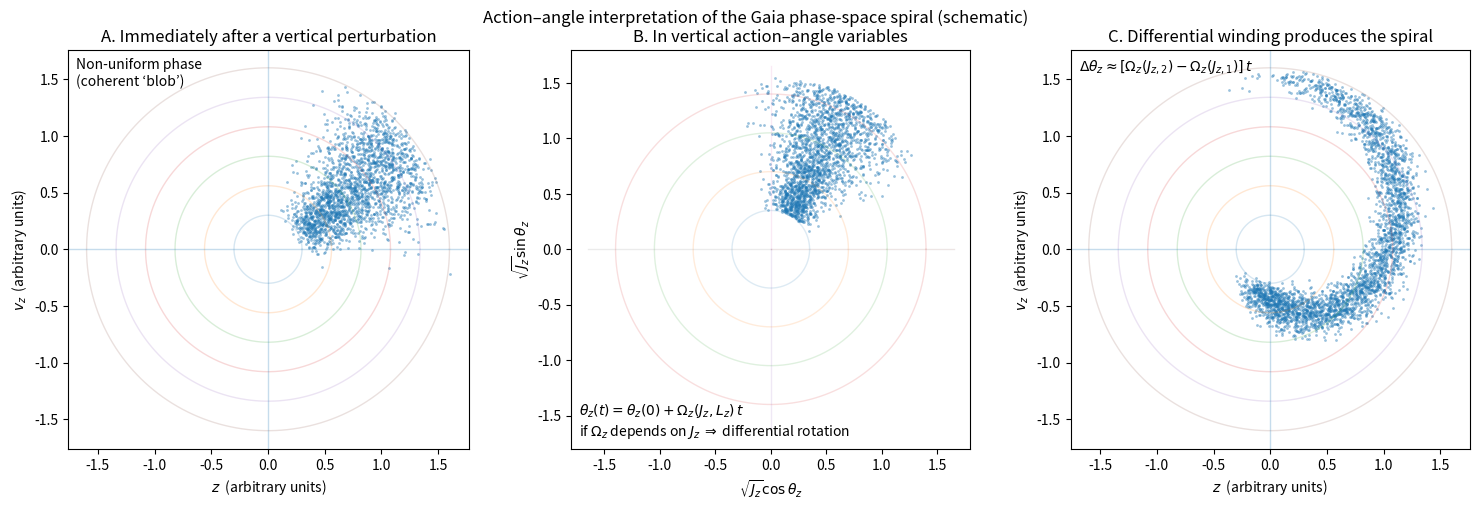

Reproduce this figure in Python.
"""
Gaia snail schematic: (A) post-perturbation blob in (z, vz),
(B) action–angle annulus (sqrt(Jz), theta_z),
(C) phase-wrapped spiral back in (z, vz).

Produces: gaia_snail_schematic.png and .pdf
"""

from pathlib import Path

import matplotlib.pyplot as plt
import numpy as np


OUTPUT_DIR = Path(
    r"D:\Dropbox\Public Documents\UCLAN\B.Sc. DL Astronomy\AA3057 Collaborative Investigation\PSS Outputs\Figures"
)


def panel_A(ax, rng):
    # Background: faint "constant Ez" ellipses (harmonic guide)
    zmax_list = np.linspace(0.3, 1.6, 6)
    t = np.linspace(0, 2 * np.pi, 400)
    for zmax in zmax_list:
        vzmax = zmax
        z = zmax * np.cos(t)
        vz = vzmax * np.sin(t)
        ax.plot(z, vz, lw=1, alpha=0.18)

    # A lopsided, phase-correlated "blob"
    # Build points near a restricted phase range on a set of ellipses
    n = 2200
    A = rng.uniform(0.35, 1.55, n)  # amplitude proxy
    phi0 = rng.normal(loc=0.6, scale=0.22, size=n)  # restricted phase
    # Add some coherent tilt / asymmetry
    phi0 += 0.12 * (A - A.mean())

    # Harmonic mapping: z=A cos(phi), vz ~ A sin(phi) with mild scatter
    z = A * np.cos(phi0) + rng.normal(0, 0.05, n)
    vz = A * np.sin(phi0) + rng.normal(0, 0.06, n)

    ax.scatter(z, vz, s=4, alpha=0.45, linewidths=0)

    ax.set_title("A. Immediately after a vertical perturbation")
    ax.set_xlabel(r"$z$  (arbitrary units)")
    ax.set_ylabel(r"$v_z$  (arbitrary units)")
    ax.axhline(0, lw=1, alpha=0.25)
    ax.axvline(0, lw=1, alpha=0.25)
    ax.set_aspect("equal", adjustable="box")
    ax.text(
        0.02,
        0.98,
        "Non-uniform phase\n(coherent ‘blob’)",
        transform=ax.transAxes,
        va="top",
        ha="left",
    )


def panel_B(ax, rng):
    # Draw a true annulus in Cartesian axes using (r, theta) -> (x, y)
    ax.set_title("B. In vertical action–angle variables")
    ax.set_xlabel(r"$\sqrt{J_z}\cos\theta_z$")
    ax.set_ylabel(r"$\sqrt{J_z}\sin\theta_z$")
    ax.set_xlim(-1.8, 1.8)
    ax.set_ylim(-1.8, 1.8)
    ax.set_aspect("equal", adjustable="box")

    # "Initial sector": theta clustered, radius spanning
    n = 2200
    r = rng.uniform(0.35, 1.55, n)  # proxy ~ sqrt(Jz)
    theta = rng.normal(loc=0.35 * np.pi, scale=0.22, size=n)
    theta = np.clip(theta, -np.pi, np.pi)

    x = r * np.cos(theta)
    y = r * np.sin(theta)
    ax.scatter(x, y, s=4, alpha=0.45, linewidths=0)

    # Guide circles for r and rays for theta
    tt = np.linspace(0, 2 * np.pi, 400)
    for rr in [0.35, 0.7, 1.05, 1.4]:
        ax.plot(rr * np.cos(tt), rr * np.sin(tt), lw=1, alpha=0.15)
    for th in [-np.pi / 2, 0, np.pi / 2, np.pi]:
        ax.plot([0, 1.65 * np.cos(th)], [0, 1.65 * np.sin(th)], lw=1, alpha=0.15)

    # Put the core relation on the panel
    ax.text(
        0.02,
        0.02,
        r"$\theta_z(t)=\theta_z(0)+\Omega_z(J_z,L_z)\,t$"
        "\n"
        r"if $\Omega_z$ depends on $J_z$ $\Rightarrow$ differential rotation",
        transform=ax.transAxes,
        va="bottom",
        ha="left",
    )


def panel_C(ax, rng):
    # Background ellipses again
    zmax_list = np.linspace(0.3, 1.6, 6)
    t = np.linspace(0, 2 * np.pi, 400)
    for zmax in zmax_list:
        vzmax = zmax
        z = zmax * np.cos(t)
        vz = vzmax * np.sin(t)
        ax.plot(z, vz, lw=1, alpha=0.18)

    # Start from the same kind of initial distribution, but "evolve" theta by a Jz-dependent frequency
    n = 3200
    A = rng.uniform(0.35, 1.55, n)  # amplitude proxy ~ sqrt(Jz)
    theta0 = rng.normal(loc=0.6, scale=0.22, size=n)
    theta0 += 0.12 * (A - A.mean())

    # Model a frequency that depends on amplitude (anharmonic) and add a mild spread
    # (This is just a cartoon; sign/shape chosen to generate visible winding.)
    Omega0 = 2.0
    Omega = Omega0 * (1.0 + 0.45 * (A - A.mean())) + rng.normal(0, 0.05, n)

    # Choose a time such that multiple wraps appear
    t_evolve = 2.7
    theta = theta0 + Omega * t_evolve

    # Map back to (z, vz)
    z = A * np.cos(theta) + rng.normal(0, 0.03, n)
    vz = A * np.sin(theta) + rng.normal(0, 0.035, n)

    ax.scatter(z, vz, s=4, alpha=0.45, linewidths=0)

    ax.set_title("C. Differential winding produces the spiral")
    ax.set_xlabel(r"$z$  (arbitrary units)")
    ax.set_ylabel(r"$v_z$  (arbitrary units)")
    ax.axhline(0, lw=1, alpha=0.25)
    ax.axvline(0, lw=1, alpha=0.25)
    ax.set_aspect("equal", adjustable="box")
    ax.text(
        0.02,
        0.98,
        r"$\Delta\theta_z \approx [\Omega_z(J_{z,2})-\Omega_z(J_{z,1})]\,t$",
        transform=ax.transAxes,
        va="top",
        ha="left",
    )


def make_figure(seed=7, outfile_base=OUTPUT_DIR / "gaia_snail_schematic"):
    rng = np.random.default_rng(seed)
    outfile_base = Path(outfile_base)
    outfile_base.parent.mkdir(parents=True, exist_ok=True)

    fig, axes = plt.subplots(1, 3, figsize=(15, 4.8), constrained_layout=True)

    panel_A(axes[0], rng)
    panel_B(axes[1], rng)
    panel_C(axes[2], rng)

    fig.suptitle(
        "Action–angle interpretation of the Gaia phase-space spiral (schematic)", y=1.03
    )

    fig.savefig(outfile_base.with_suffix(".png"), dpi=250, bbox_inches="tight")
    fig.savefig(outfile_base.with_suffix(".pdf"), bbox_inches="tight")
    plt.show()


if __name__ == "__main__":
    make_figure()
